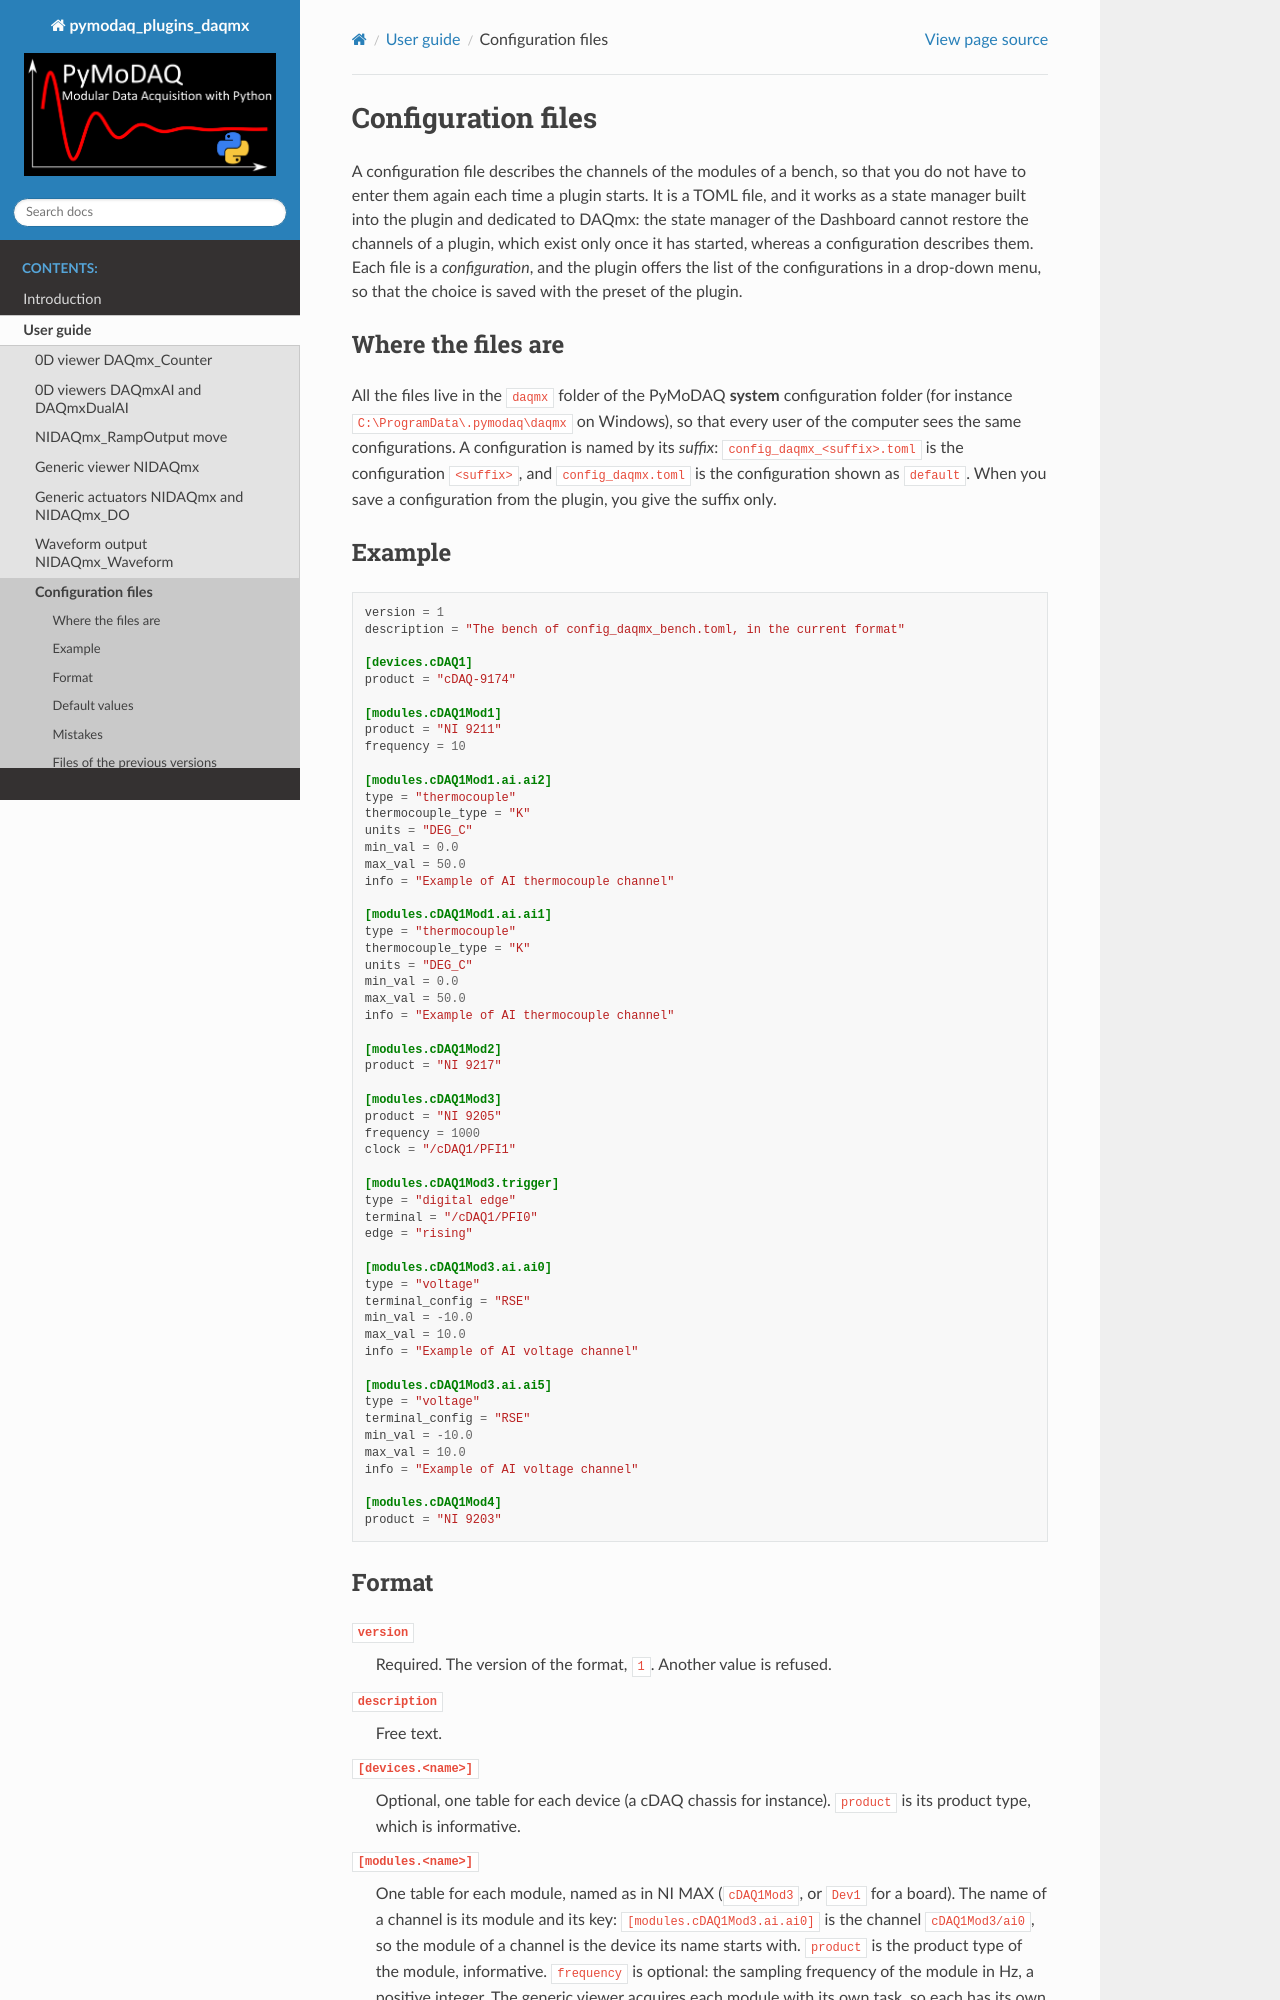

repository: PyMoDAQ/pymodaq_plugins_daqmx · page: user_guide/config_files.html · generator: sphinx

Configuration files
===================

A configuration file describes the channels of the modules of a bench, so that you do not have to enter them again
each time a plugin starts. It is a TOML file, and it works as a state manager built into the plugin and dedicated to
DAQmx: the state manager of the Dashboard cannot restore the channels of a plugin, which exist only once it has
started, whereas a configuration describes them. Each file is a *configuration*, and the plugin offers the list of the
configurations in a drop-down menu, so that the choice is saved with the preset of the plugin.

Where the files are
-------------------

All the files live in the ``daqmx`` folder of the PyMoDAQ **system** configuration folder (for instance
``C:\ProgramData\.pymodaq\daqmx`` on Windows), so that every user of the computer sees the same configurations. A
configuration is named by its *suffix*: ``config_daqmx_<suffix>.toml`` is the configuration ``<suffix>``, and
``config_daqmx.toml`` is the configuration shown as ``default``. When you save a configuration from the plugin, you
give the suffix only.

Example
-------

.. literalinclude:: ../examples/config_daqmx_example.toml
   :language: toml
